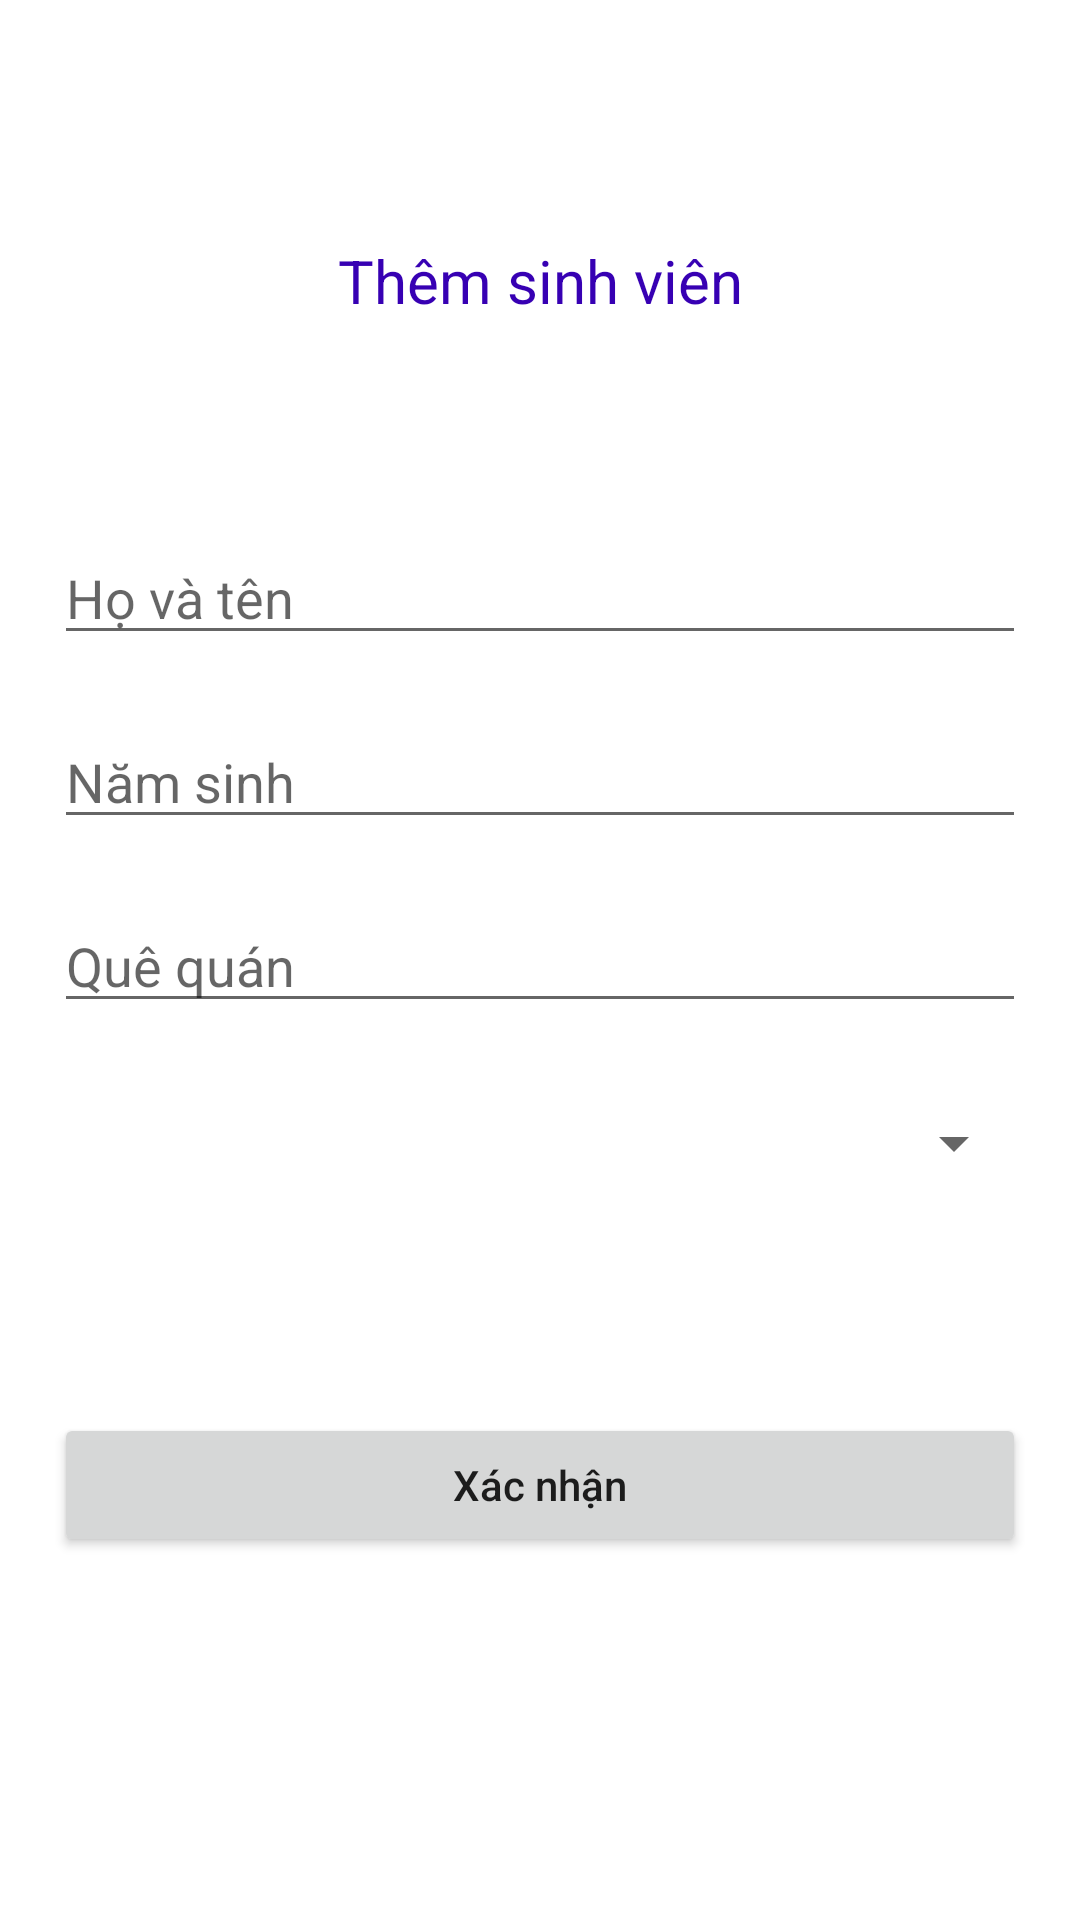

Android layout source for this screen:
<!-- AndroidManifest.xml: application theme Theme.StudentManagement -->
<!-- res/layout/activity_add_student.xml -->
<?xml version="1.0" encoding="utf-8"?>
<RelativeLayout xmlns:android="http://schemas.android.com/apk/res/android"
    xmlns:tools="http://schemas.android.com/tools"
    android:layout_width="match_parent"
    android:layout_height="match_parent"
    tools:context=".views.AddStudentActivity">
    <TextView
        android:id="@+id/tv_label"
        android:layout_width="wrap_content"
        android:layout_height="wrap_content"
        android:layout_alignParentStart="true"
        android:layout_alignParentTop="true"
        android:layout_alignParentEnd="true"
        android:layout_marginTop="80dp"
        android:gravity="center"
        android:layout_centerHorizontal="true"
        android:text="Thêm sinh viên"
        android:textColor="@color/design_default_color_primary_dark"
        android:textSize="20sp" />
    <EditText
        android:id="@+id/edt_student_name"
        android:layout_width="match_parent"
        android:layout_height="wrap_content"
        android:hint="Họ và tên"
        android:layout_below="@+id/tv_label"
        android:textSize="18sp"
        android:textColor="@android:color/black"
        android:layout_marginTop="70dp"
        android:layout_marginHorizontal="18dp" />
    <EditText
        android:id="@+id/edt_nam_sinh"
        android:layout_width="match_parent"
        android:layout_height="wrap_content"
        android:hint="Năm sinh"
        android:inputType="number"
        android:maxLength="4"
        android:layout_below="@+id/edt_student_name"
        android:textSize="18sp"
        android:textColor="@android:color/black"
        android:layout_marginTop="20dp"
        android:layout_marginHorizontal="18dp" />
    <EditText
        android:id="@+id/edt_address"
        android:layout_width="match_parent"
        android:layout_height="wrap_content"
        android:hint="Quê quán"
        android:layout_below="@+id/edt_nam_sinh"
        android:textSize="18sp"
        android:textColor="@android:color/black"
        android:layout_marginTop="20dp"
        android:layout_marginHorizontal="18dp" />

    <Spinner
        android:id="@+id/spn_nam_hoc"
        android:layout_width="match_parent"
        android:layout_height="40dp"
        android:textSize="18sp"
        android:layout_marginTop="20dp"
        android:layout_marginHorizontal="18dp"
        android:layout_below="@+id/edt_address"
        />

    <Button
        android:id="@+id/btn_add_student"
        android:textAllCaps="false"
        android:layout_width="match_parent"
        android:layout_height="wrap_content"
        android:layout_below="@+id/spn_nam_hoc"
        android:layout_marginTop="70dp"
        android:layout_marginHorizontal="18dp"
        android:text="Xác nhận" />
</RelativeLayout>
<!-- resources referenced by this layout -->
<resources>
  <style name="Theme.StudentManagement" parent="Theme.MaterialComponents.DayNight.DarkActionBar">
          
          <item name="colorPrimary">@color/purple_500</item>
          <item name="colorPrimaryVariant">@color/purple_700</item>
          <item name="colorOnPrimary">@color/white</item>
          
          <item name="colorSecondary">@color/teal_200</item>
          <item name="colorSecondaryVariant">@color/teal_700</item>
          <item name="colorOnSecondary">@color/black</item>
          
          <item name="android:statusBarColor" tools:targetApi="l">?attr/colorPrimaryVariant</item>
          
      </style>
  <!-- not gathered from this repository: default colours our renderer supplied (Android Studio template values) -->
  <color name="purple_500">#FF6200EE</color>
  <color name="purple_700">#FF3700B3</color>
  <color name="teal_200">#FF03DAC5</color>
  <color name="teal_700">#FF018786</color>
  <color name="black">#FF000000</color>
  <color name="white">#FFFFFFFF</color>
</resources>
